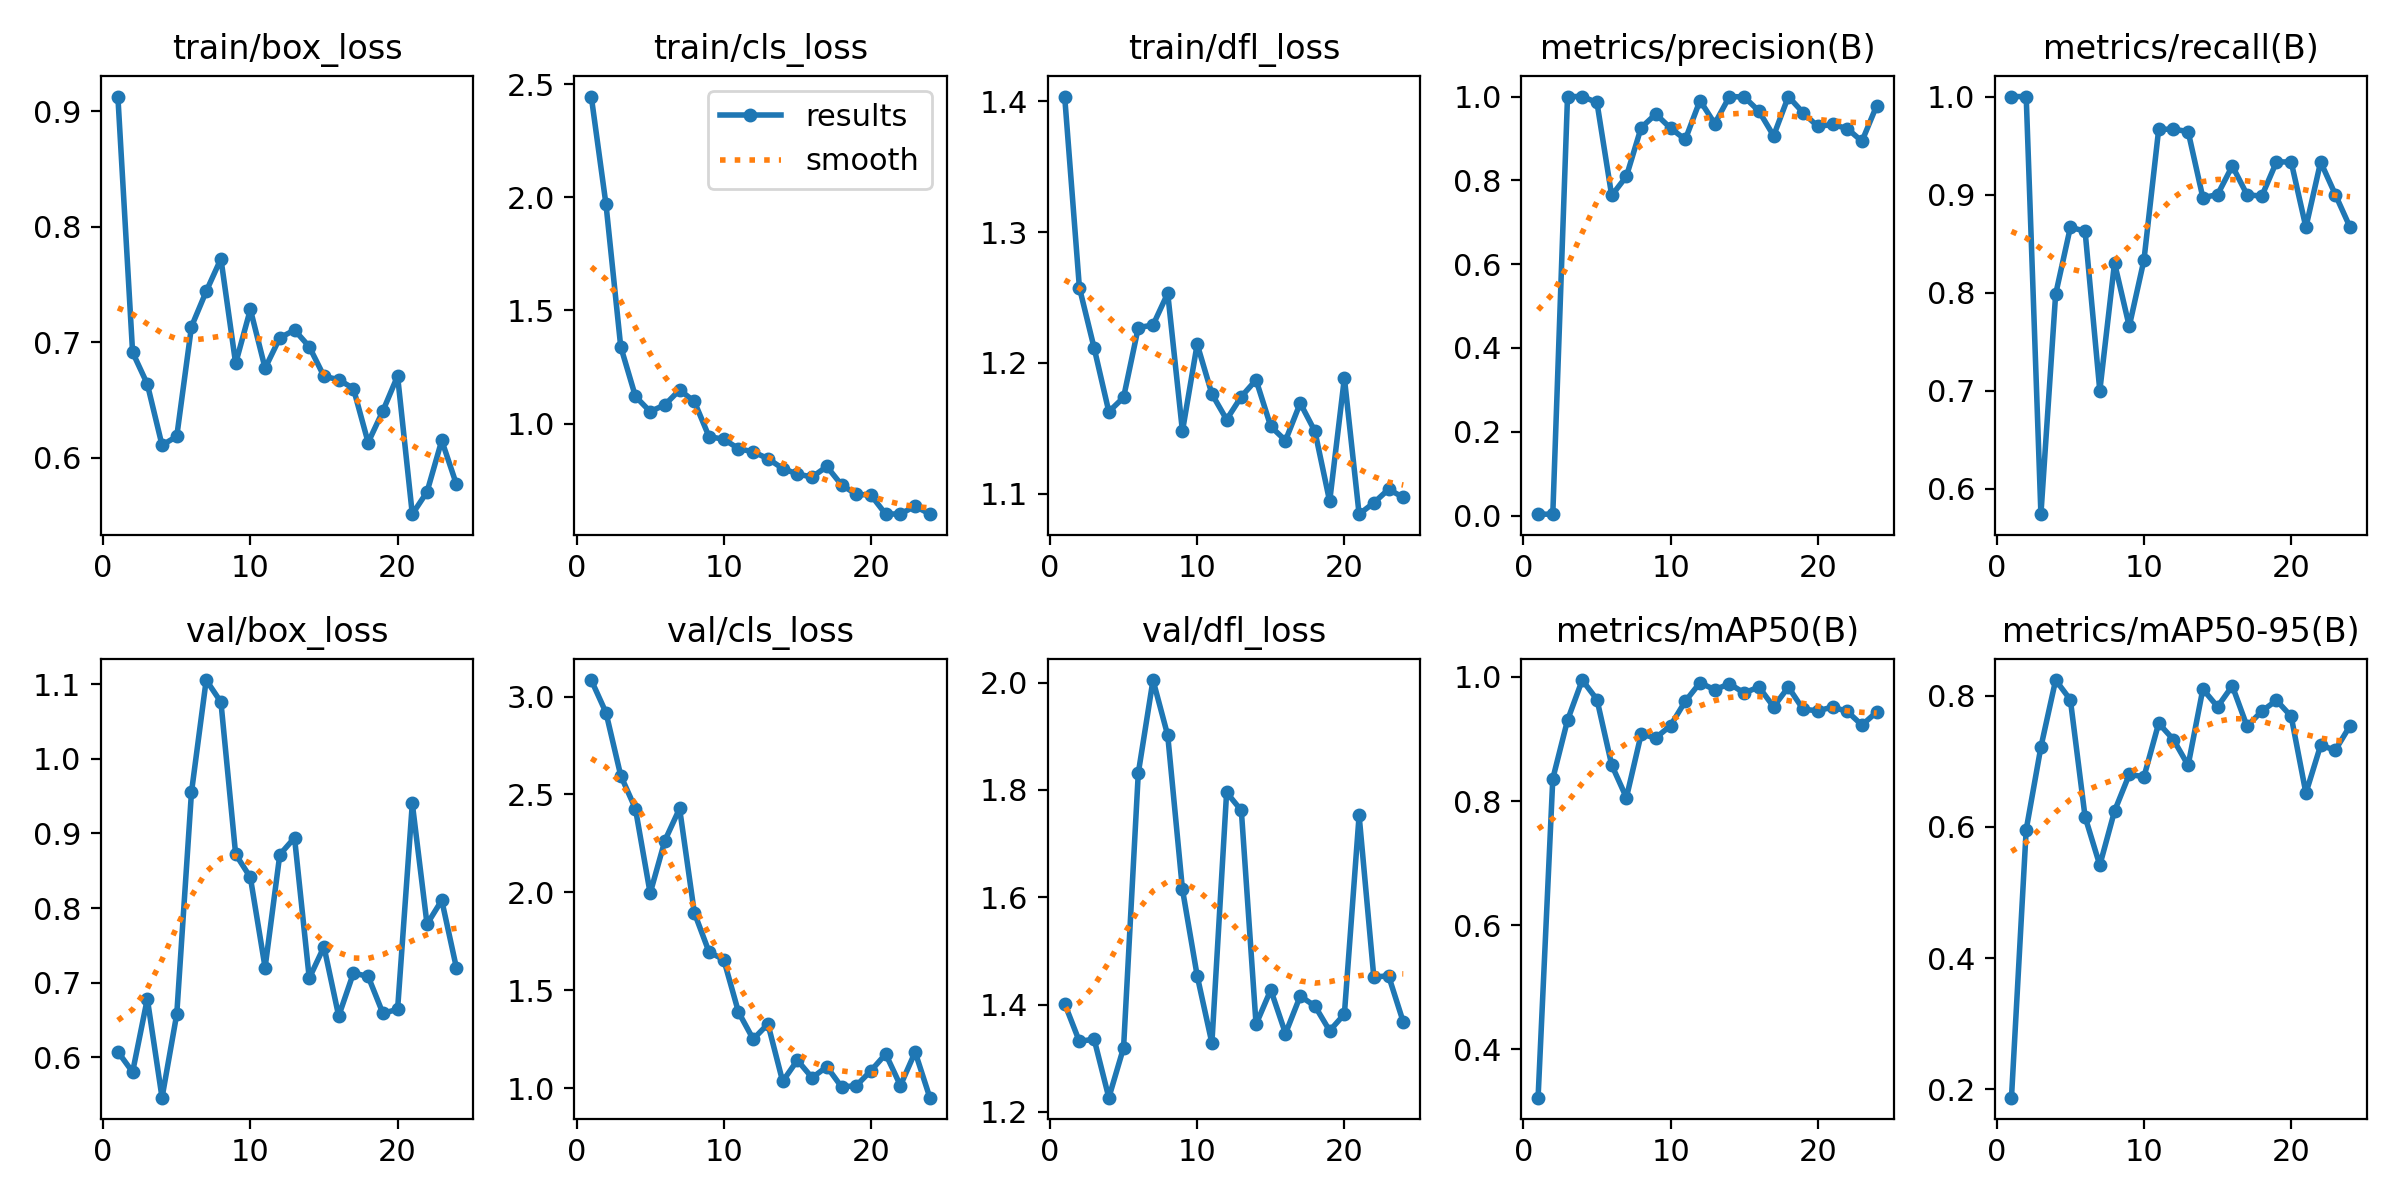

Values plotted in this chart, from the file beside it:
epoch, time, train/box_loss, train/cls_loss, train/dfl_loss, metrics/precision(B), metrics/recall(B), metrics/mAP50(B), metrics/mAP50-95(B), val/box_loss, val/cls_loss, val/dfl_loss, lr/pg0, lr/pg1, lr/pg2
1, 39.12, 0.9129, 2.445, 1.404, 0.00333, 1, 0.3221, 0.1875, 0.6073, 3.084, 1.402, 0.0847, 0.0017, 0.0017
2, 86.67, 0.6912, 1.968, 1.258, 0.00333, 1, 0.836, 0.5959, 0.58, 2.918, 1.331, 0.06843, 0.003431, 0.003431
3, 136.7, 0.6637, 1.34, 1.212, 1, 0.5741, 0.9302, 0.722, 0.6783, 2.596, 1.336, 0.05209, 0.00509, 0.00509
4, 185.8, 0.6108, 1.12, 1.163, 1, 0.7984, 0.995, 0.8239, 0.5456, 2.427, 1.227, 0.03568, 0.006678, 0.006678
5, 230.1, 0.6184, 1.053, 1.174, 0.9858, 0.8667, 0.9636, 0.7939, 0.6577, 1.995, 1.32, 0.0192, 0.008195, 0.008195
6, 271.5, 0.7135, 1.083, 1.227, 0.7639, 0.8627, 0.8582, 0.6154, 0.9554, 2.264, 1.831, 0.00901, 0.00901, 0.00901
7, 312.3, 0.744, 1.149, 1.229, 0.8095, 0.7, 0.8054, 0.5417, 1.106, 2.428, 2.005, 0.008812, 0.008812, 0.008812
8, 354.1, 0.7723, 1.098, 1.253, 0.9257, 0.8303, 0.9075, 0.6242, 1.076, 1.897, 1.902, 0.008614, 0.008614, 0.008614
9, 401.8, 0.6816, 0.9421, 1.148, 0.9583, 0.7657, 0.902, 0.6801, 0.8721, 1.696, 1.615, 0.008416, 0.008416, 0.008416
10, 447.5, 0.7285, 0.9309, 1.214, 0.9245, 0.8333, 0.9216, 0.6766, 0.841, 1.656, 1.454, 0.008218, 0.008218, 0.008218
11, 491.9, 0.6775, 0.8892, 1.176, 0.8975, 0.9667, 0.9608, 0.7581, 0.7201, 1.389, 1.328, 0.00802, 0.00802, 0.00802
12, 535.7, 0.7038, 0.875, 1.157, 0.9905, 0.9667, 0.9907, 0.7332, 0.8717, 1.25, 1.795, 0.007822, 0.007822, 0.007822
13, 581.8, 0.7106, 0.8452, 1.174, 0.9353, 0.9643, 0.9794, 0.694, 0.8942, 1.328, 1.762, 0.007624, 0.007624, 0.007624
14, 626.2, 0.6962, 0.8014, 1.187, 1, 0.8969, 0.989, 0.8101, 0.7058, 1.035, 1.363, 0.007426, 0.007426, 0.007426
15, 669.9, 0.6705, 0.7773, 1.151, 0.9991, 0.9, 0.9742, 0.7833, 0.748, 1.143, 1.427, 0.007228, 0.007228, 0.007228
16, 711.1, 0.6675, 0.7637, 1.141, 0.9654, 0.9292, 0.9838, 0.8151, 0.6551, 1.053, 1.346, 0.00703, 0.00703, 0.00703
17, 758.2, 0.6599, 0.8104, 1.169, 0.9063, 0.9, 0.9519, 0.7536, 0.7127, 1.11, 1.416, 0.006832, 0.006832, 0.006832
18, 796.4, 0.6131, 0.7291, 1.148, 1, 0.8983, 0.9837, 0.7763, 0.7084, 1.007, 1.397, 0.006634, 0.006634, 0.006634
19, 843.1, 0.6404, 0.6875, 1.094, 0.9617, 0.9333, 0.948, 0.7931, 0.6589, 1.013, 1.351, 0.006436, 0.006436, 0.006436
20, 889.7, 0.6707, 0.6841, 1.188, 0.9286, 0.9333, 0.9454, 0.7686, 0.664, 1.089, 1.382, 0.006238, 0.006238, 0.006238
21, 937.9, 0.551, 0.5997, 1.084, 0.9334, 0.8667, 0.9515, 0.6516, 0.9402, 1.175, 1.753, 0.00604, 0.00604, 0.00604
22, 980.5, 0.5703, 0.6013, 1.093, 0.9236, 0.9333, 0.9445, 0.7245, 0.7783, 1.014, 1.451, 0.005842, 0.005842, 0.005842
23, 1020, 0.6149, 0.6345, 1.103, 0.8932, 0.9, 0.9224, 0.7172, 0.8104, 1.185, 1.454, 0.005644, 0.005644, 0.005644
24, 1067, 0.5767, 0.6005, 1.097, 0.9783, 0.8667, 0.9435, 0.7543, 0.7195, 0.9517, 1.367, 0.005446, 0.005446, 0.005446
